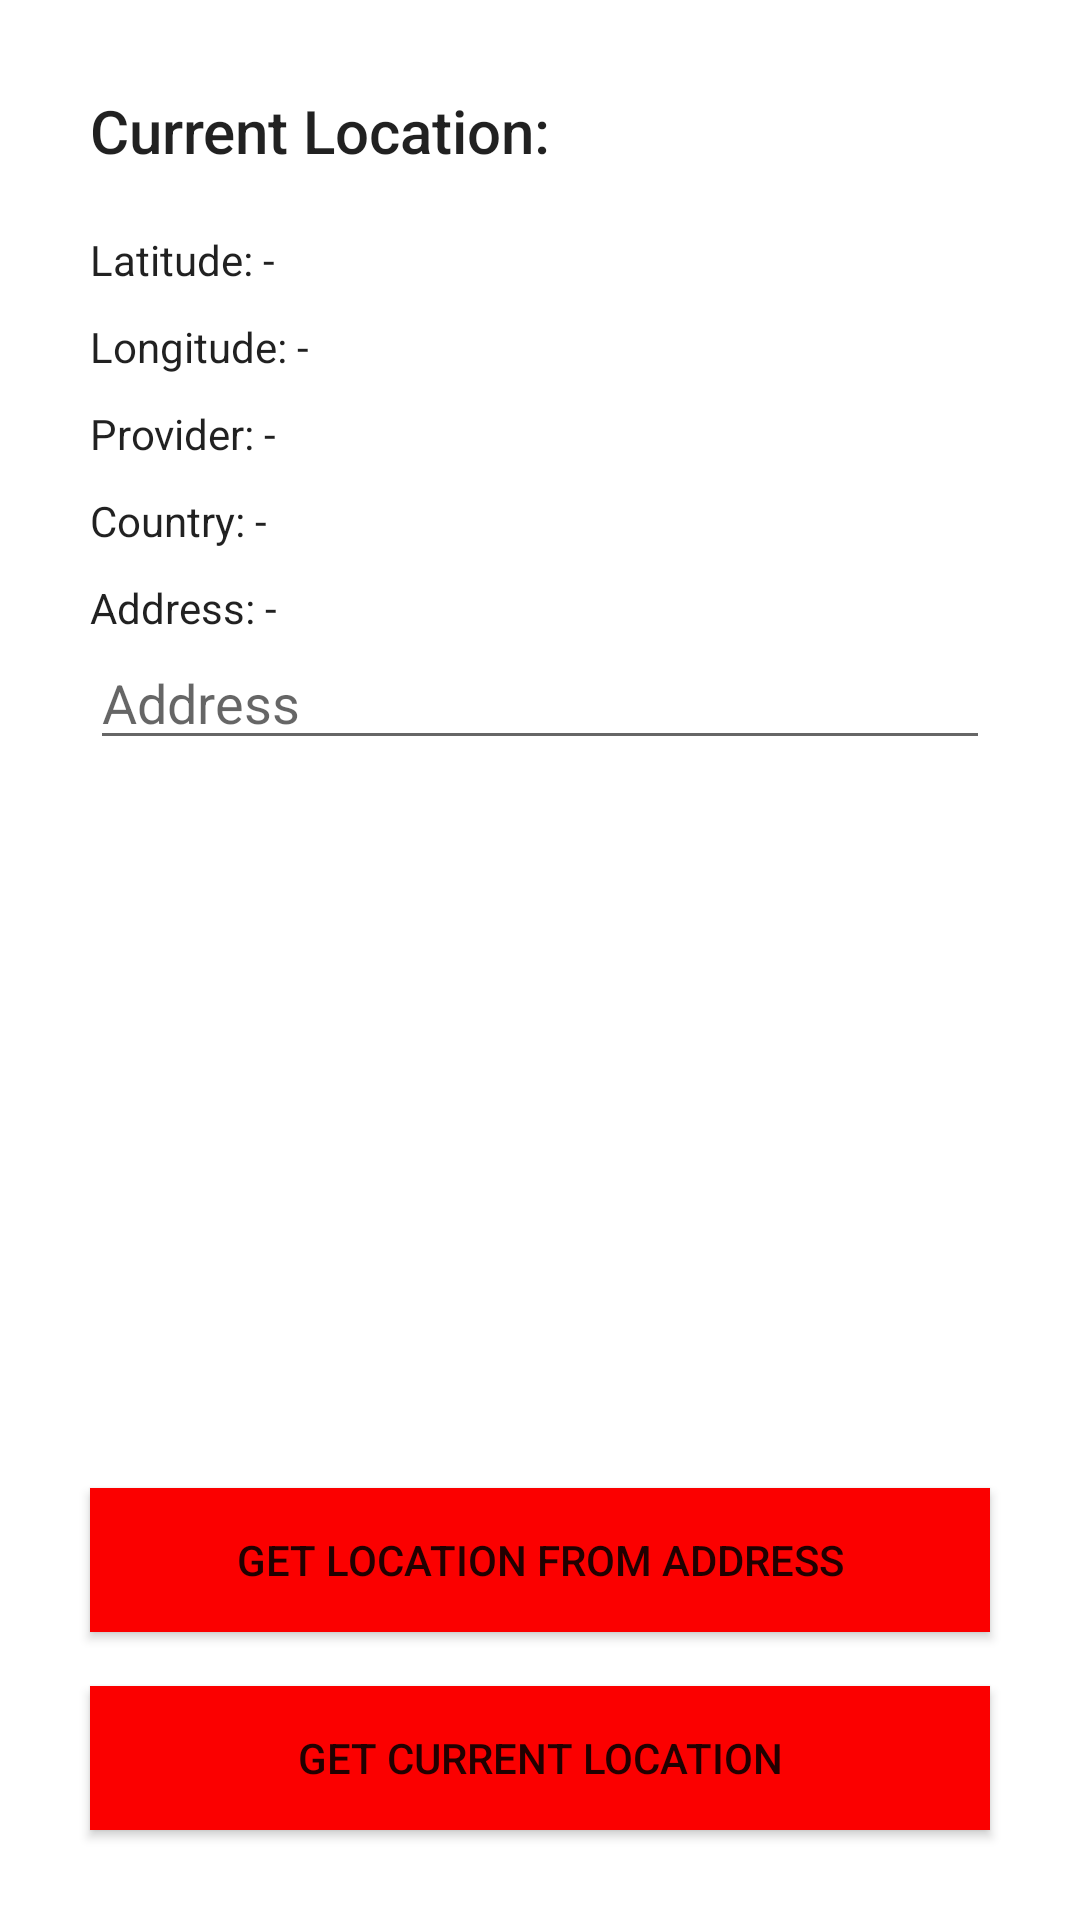

Produce the Android XML layout that renders to this screen, including the resource entries it uses.
<!-- AndroidManifest.xml: application theme Theme.LocationAndMaps -->
<!-- res/layout/activity_main.xml -->
<?xml version="1.0" encoding="utf-8"?>
<RelativeLayout
    xmlns:android="http://schemas.android.com/apk/res/android"
    android:layout_width="match_parent"
    android:layout_height="match_parent">

    <LinearLayout
        android:layout_width="match_parent"
        android:layout_height="wrap_content"
        android:orientation="vertical"
        android:padding="30dp">

        <TextView
            android:layout_width="match_parent"
            android:layout_height="wrap_content"
            android:textAppearance="@style/TextAppearance.AppCompat.Title"
            android:text="Current Location:"
            />

        <TextView
            android:id="@+id/tvLatitude"
            android:layout_width="match_parent"
            android:layout_height="wrap_content"
            android:textAppearance="@style/TextAppearance.AppCompat.Body1"
            android:layout_marginTop="20dp"
            android:text="Latitude: -"
            />

        <TextView
            android:id="@+id/tv_location1"
            android:layout_width="match_parent"
            android:layout_height="wrap_content"
            android:textAppearance="@style/TextAppearance.AppCompat.Body1"
            android:layout_marginTop="10dp"
            android:text="Longitude: -"
            />

        <TextView
            android:id="@+id/tvProvider"
            android:layout_width="match_parent"
            android:layout_height="wrap_content"
            android:textAppearance="@style/TextAppearance.AppCompat.Body1"
            android:layout_marginTop="10dp"
            android:text="Provider: -"
            />

        <TextView
            android:id="@+id/tvCountry"
            android:layout_width="match_parent"
            android:layout_height="wrap_content"
            android:textAppearance="@style/TextAppearance.AppCompat.Body1"
            android:layout_marginTop="10dp"
            android:text="Country: -"
            />

        <TextView
            android:id="@+id/tvAddress"
            android:layout_width="match_parent"
            android:layout_height="wrap_content"
            android:textAppearance="@style/TextAppearance.AppCompat.Body1"
            android:layout_marginTop="10dp"
            android:text="Address: -"
            />

        <EditText
            android:layout_width="match_parent"
            android:layout_height="wrap_content"
            android:hint="Address"
            android:id="@+id/et_address" />

        <Button
            android:id="@+id/btOpenMap"
            android:layout_width="wrap_content"
            android:layout_height="wrap_content"
            android:layout_marginTop="30dp"
            android:background="#007145"
            android:text="Open Map"
            android:textColor="@color/black"
            android:visibility="gone" />


    </LinearLayout>

    <Button
        android:id="@+id/btn_getLocationFromAddress"
        android:layout_width="match_parent"
        android:layout_height="wrap_content"
        android:layout_alignParentBottom="true"
        android:layout_marginStart="30dp"
        android:layout_marginTop="30dp"
        android:layout_marginEnd="30dp"
        android:layout_marginBottom="96dp"
        android:background="#FB0000"
        android:text="Get Location From Address" />

    <Button
        android:id="@+id/bt_lastlocations"
        android:layout_width="match_parent"
        android:layout_height="wrap_content"
        android:layout_alignParentBottom="true"
        android:layout_marginStart="30dp"
        android:layout_marginTop="30dp"
        android:layout_marginEnd="30dp"
        android:layout_marginBottom="30dp"
        android:background="#FB0000"
        android:text="Get Current Location" />

</RelativeLayout>
<!-- resources referenced by this layout -->
<resources>
  <style name="Theme.LocationAndMaps" parent="Theme.MaterialComponents.DayNight.DarkActionBar">
          
          <item name="colorPrimary">@color/purple_500</item>
          <item name="colorPrimaryVariant">@color/purple_700</item>
          <item name="colorOnPrimary">@color/white</item>
          
          <item name="colorSecondary">@color/teal_200</item>
          <item name="colorSecondaryVariant">@color/teal_700</item>
          <item name="colorOnSecondary">@color/black</item>
          
          <item name="android:statusBarColor">?attr/colorPrimaryVariant</item>
          
      </style>
  <!-- not gathered from this repository: default colours our renderer supplied (Android Studio template values) -->
  <color name="purple_500">#FF6200EE</color>
  <color name="purple_700">#FF3700B3</color>
  <color name="teal_200">#FF03DAC5</color>
  <color name="teal_700">#FF018786</color>
  <color name="black">#FF000000</color>
  <color name="white">#FFFFFFFF</color>
</resources>
